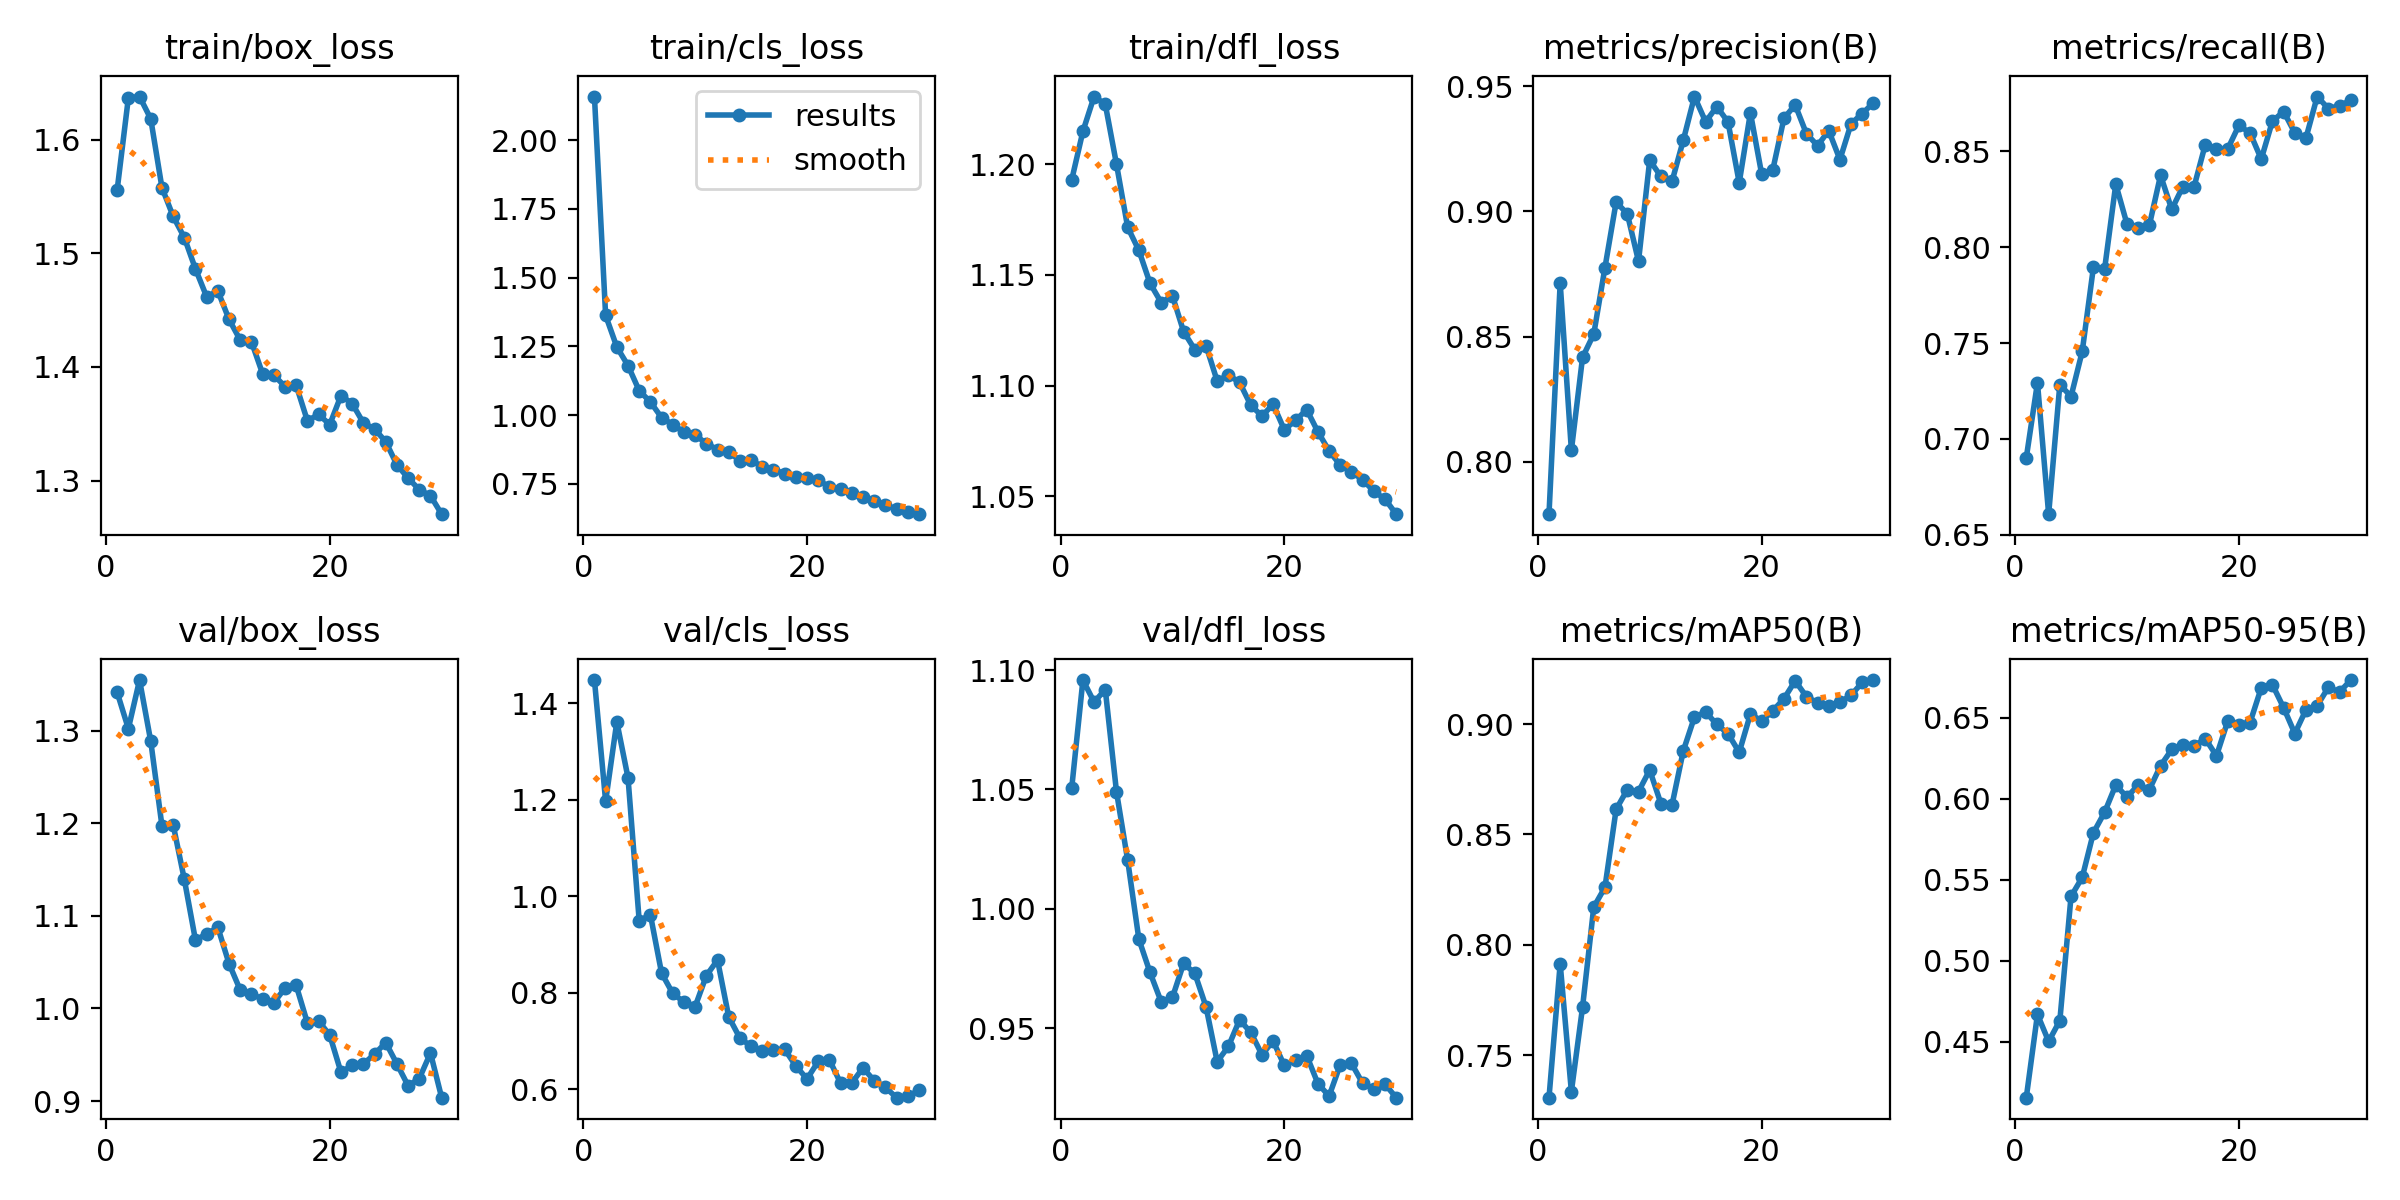

Values plotted in this chart, from the file beside it:
epoch, train/box_loss, train/cls_loss, train/dfl_loss, metrics/precision(B), metrics/recall(B), metrics/mAP50(B), metrics/mAP50-95(B), val/box_loss, val/cls_loss, val/dfl_loss, lr/pg0, lr/pg1, lr/pg2
1, 1.556, 2.159, 1.193, 0.7791, 0.6901, 0.7307, 0.4153, 1.341, 1.448, 1.051, 0.0006647, 0.0006647, 0.0006647
2, 1.637, 1.362, 1.215, 0.8714, 0.7293, 0.7914, 0.4668, 1.302, 1.197, 1.096, 0.001287, 0.001287, 0.001287
3, 1.638, 1.248, 1.23, 0.8046, 0.6607, 0.7335, 0.4501, 1.355, 1.361, 1.087, 0.001866, 0.001866, 0.001866
4, 1.618, 1.18, 1.227, 0.8417, 0.7283, 0.7717, 0.4629, 1.288, 1.245, 1.092, 0.001802, 0.001802, 0.001802
5, 1.558, 1.089, 1.2, 0.8509, 0.7221, 0.8171, 0.5396, 1.197, 0.9488, 1.049, 0.001736, 0.001736, 0.001736
6, 1.533, 1.048, 1.171, 0.8775, 0.7456, 0.826, 0.5513, 1.198, 0.9616, 1.02, 0.00167, 0.00167, 0.00167
7, 1.514, 0.9907, 1.161, 0.9037, 0.7896, 0.8613, 0.5789, 1.139, 0.8406, 0.9874, 0.001604, 0.001604, 0.001604
8, 1.486, 0.9653, 1.146, 0.899, 0.7886, 0.8703, 0.5915, 1.074, 0.7985, 0.9734, 0.001538, 0.001538, 0.001538
9, 1.462, 0.9374, 1.137, 0.8801, 0.8329, 0.8694, 0.6084, 1.081, 0.7806, 0.9611, 0.001472, 0.001472, 0.001472
10, 1.467, 0.9274, 1.141, 0.9204, 0.8121, 0.8792, 0.6009, 1.087, 0.7714, 0.963, 0.001406, 0.001406, 0.001406
11, 1.442, 0.8961, 1.124, 0.9139, 0.8101, 0.8639, 0.6084, 1.048, 0.8354, 0.9772, 0.00134, 0.00134, 0.00134
12, 1.424, 0.8742, 1.116, 0.912, 0.8115, 0.8635, 0.6056, 1.02, 0.8676, 0.973, 0.001274, 0.001274, 0.001274
13, 1.422, 0.8655, 1.118, 0.9283, 0.8376, 0.8878, 0.6203, 1.016, 0.75, 0.9591, 0.001208, 0.001208, 0.001208
14, 1.394, 0.8336, 1.102, 0.9458, 0.8198, 0.9032, 0.6303, 1.01, 0.7059, 0.9361, 0.001142, 0.001142, 0.001142
15, 1.393, 0.8365, 1.105, 0.9357, 0.8317, 0.9055, 0.6333, 1.006, 0.6891, 0.9425, 0.001076, 0.001076, 0.001076
16, 1.383, 0.8111, 1.101, 0.9418, 0.8317, 0.8998, 0.6326, 1.022, 0.6783, 0.9536, 0.00101, 0.00101, 0.00101
17, 1.384, 0.8008, 1.091, 0.9356, 0.8536, 0.8956, 0.637, 1.025, 0.6811, 0.9483, 0.000944, 0.000944, 0.000944
18, 1.353, 0.787, 1.086, 0.9114, 0.8513, 0.8872, 0.6264, 0.9844, 0.6827, 0.939, 0.000878, 0.000878, 0.000878
19, 1.358, 0.7735, 1.092, 0.9393, 0.8513, 0.9045, 0.6478, 0.9865, 0.6482, 0.9447, 0.000812, 0.000812, 0.000812
20, 1.349, 0.7712, 1.08, 0.915, 0.8636, 0.9014, 0.6458, 0.9712, 0.6213, 0.9345, 0.000746, 0.000746, 0.000746
21, 1.375, 0.7636, 1.084, 0.9165, 0.8597, 0.906, 0.647, 0.9312, 0.6577, 0.9367, 0.00068, 0.00068, 0.00068
22, 1.368, 0.7377, 1.089, 0.9371, 0.846, 0.9115, 0.6684, 0.9385, 0.6607, 0.9386, 0.000614, 0.000614, 0.000614
23, 1.351, 0.7301, 1.079, 0.9425, 0.8659, 0.9196, 0.6703, 0.9401, 0.6126, 0.9269, 0.000548, 0.000548, 0.000548
24, 1.345, 0.7154, 1.071, 0.931, 0.8708, 0.9124, 0.6561, 0.9506, 0.6133, 0.9217, 0.000482, 0.000482, 0.000482
25, 1.334, 0.7029, 1.064, 0.9262, 0.8597, 0.9096, 0.6402, 0.9632, 0.6442, 0.9348, 0.000416, 0.000416, 0.000416
26, 1.314, 0.6871, 1.061, 0.9322, 0.8571, 0.9084, 0.6549, 0.9402, 0.6178, 0.9354, 0.00035, 0.00035, 0.00035
27, 1.302, 0.6711, 1.058, 0.9206, 0.8787, 0.9099, 0.6574, 0.9166, 0.6039, 0.927, 0.000284, 0.000284, 0.000284
28, 1.292, 0.6594, 1.052, 0.935, 0.8723, 0.9131, 0.6688, 0.9244, 0.5825, 0.9248, 0.000218, 0.000218, 0.000218
29, 1.287, 0.6483, 1.049, 0.939, 0.8739, 0.9189, 0.6658, 0.9519, 0.5858, 0.9267, 0.000152, 0.000152, 0.000152
30, 1.27, 0.6391, 1.042, 0.9433, 0.8767, 0.9199, 0.6732, 0.9037, 0.5974, 0.921, 8.6e-05, 8.6e-05, 8.6e-05
